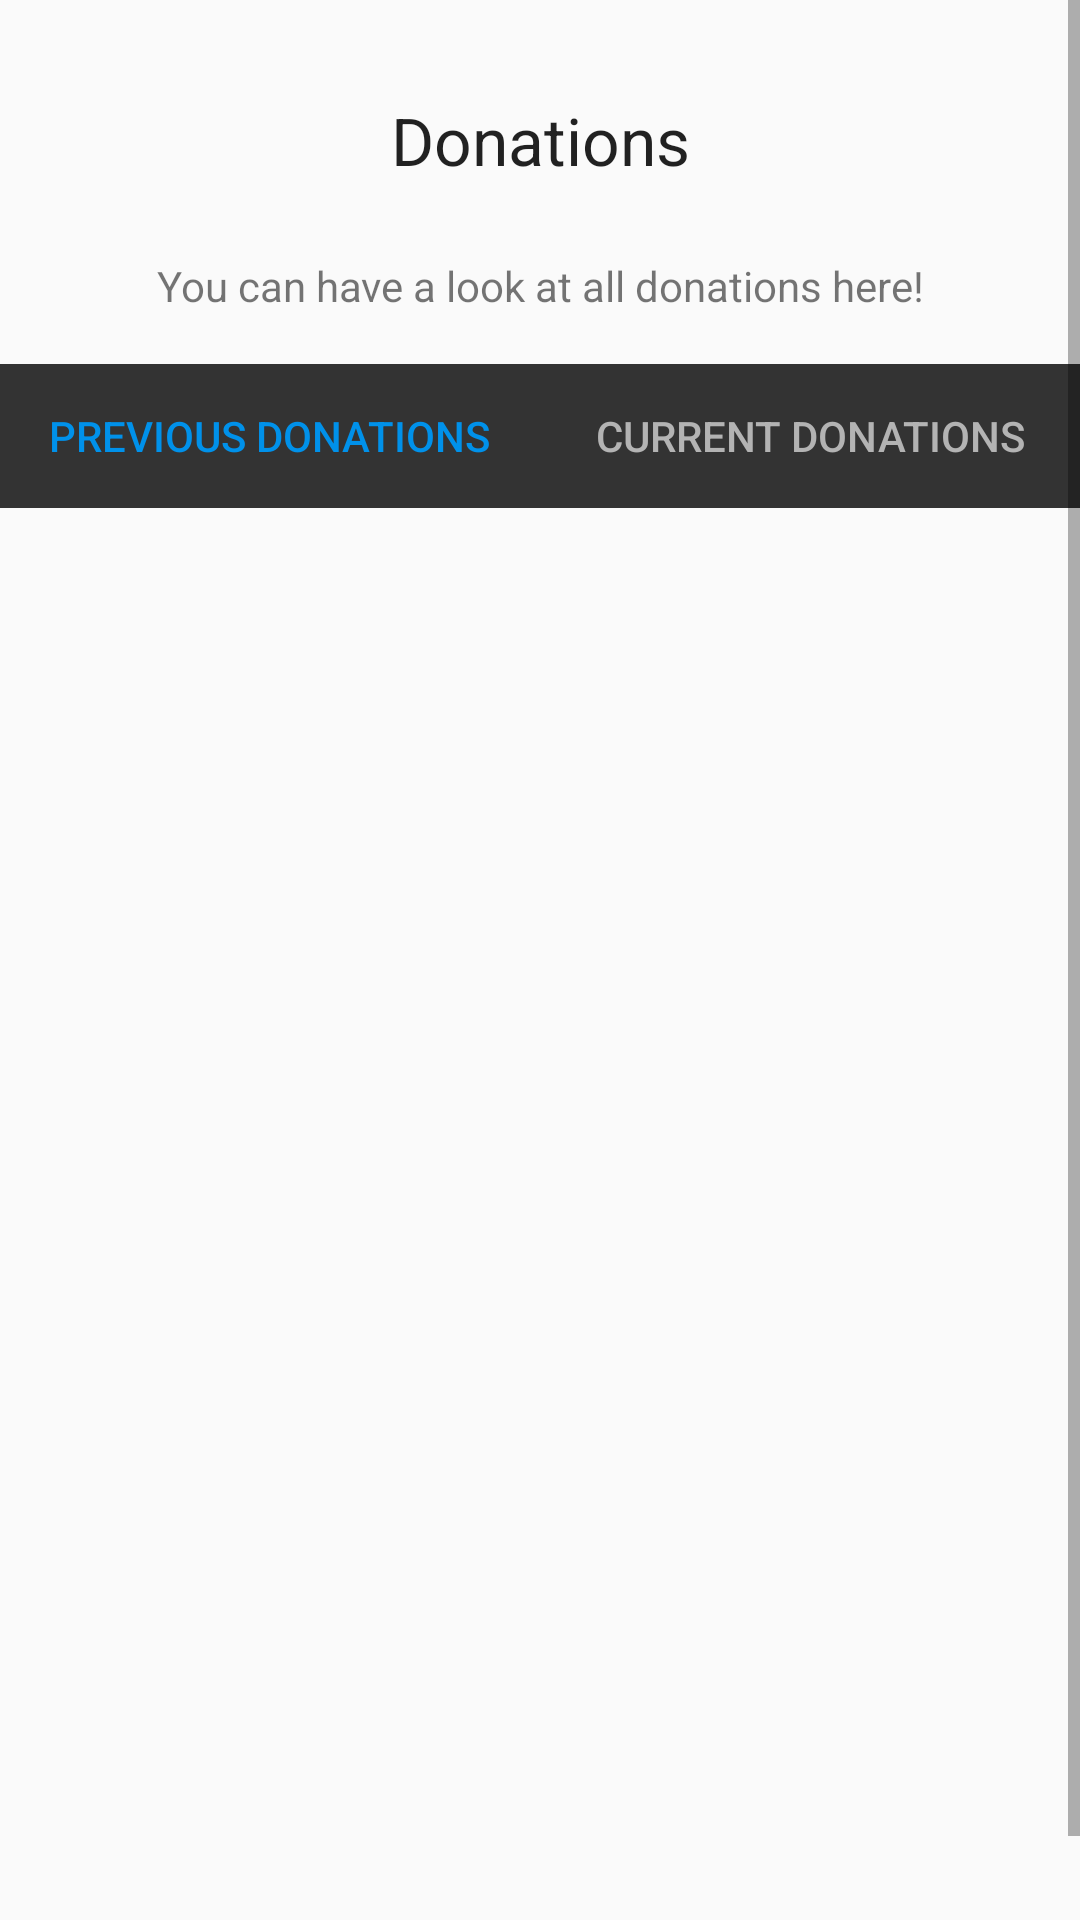

Write the Android layout XML for this screen, with the resource values it uses.
<!-- AndroidManifest.xml: application theme Theme.Sevaarth -->
<!-- res/layout/donation_activity.xml -->
<ScrollView
    xmlns:android="http://schemas.android.com/apk/res/android"
    xmlns:app="http://schemas.android.com/apk/res-auto"
    android:layout_height= "match_parent"
    android:layout_width= "match_parent"
    >

    <androidx.appcompat.widget.LinearLayoutCompat
        android:layout_width="match_parent"
        android:layout_height="match_parent"
        android:gravity="center"
        android:layout_marginTop="24dp"
        android:orientation="vertical">

        <TextView
            android:id="@+id/intro_1"
            android:layout_margin="8dp"
            android:layout_width="match_parent"
            android:layout_height="wrap_content"
            android:gravity="center_horizontal"
            android:text="Donations"
            android:textAppearance="@style/TextAppearance.AppCompat.Large" />

        <TextView
            android:id="@+id/intro_2"
            android:layout_width="match_parent"
            android:layout_height="36dp"
            android:gravity="center"
            android:layout_margin="8dp"
            android:text="You can have a look at all donations here!" />

        <com.google.android.material.tabs.TabLayout
            android:id="@+id/tablayout1"
            android:background="#333333"
            android:layout_width="match_parent"
            android:layout_height="wrap_content"
            app:tabIndicator="@color/white"
            app:tabIndicatorColor="@color/white"
            app:tabSelectedTextColor="#0091EA"
            app:tabTextColor="#B3B3B3">

            <com.google.android.material.tabs.TabItem
                android:id="@+id/item1"
                android:layout_width="wrap_content"
                android:layout_height="wrap_content"
                android:text="Previous Donations" />

            <com.google.android.material.tabs.TabItem
                android:id="@+id/item2"
                android:layout_width="wrap_content"
                android:layout_height="wrap_content"
                android:text="Current Donations" />

        </com.google.android.material.tabs.TabLayout>

        <androidx.viewpager.widget.ViewPager
            android:id="@+id/fragmentcontainer"
            android:layout_width="match_parent"
            android:layout_height="500dp">

        </androidx.viewpager.widget.ViewPager>


    </androidx.appcompat.widget.LinearLayoutCompat>
</ScrollView>
<!-- resources referenced by this layout -->
<resources>
  <color name="white">#FFFFFFFF</color>
  <style name="Theme.Sevaarth" parent="Theme.AppCompat.DayNight.NoActionBar">
          
          <item name="colorPrimary">#0091EA</item>
          <item name="colorPrimaryVariant">#2196F3</item>
          <item name="colorOnPrimary">@color/white</item>
          
          <item name="colorSecondary">@color/teal_200</item>
          <item name="colorSecondaryVariant">@color/teal_700</item>
          <item name="colorOnSecondary">@color/black</item>
          
          <item name="android:statusBarColor" tools:targetApi="l">?attr/colorPrimaryVariant</item>
          
      </style>
  <color name="teal_200">#FF03DAC5</color>
  <color name="teal_700">#FF018786</color>
  <color name="black">#FF000000</color>
</resources>
